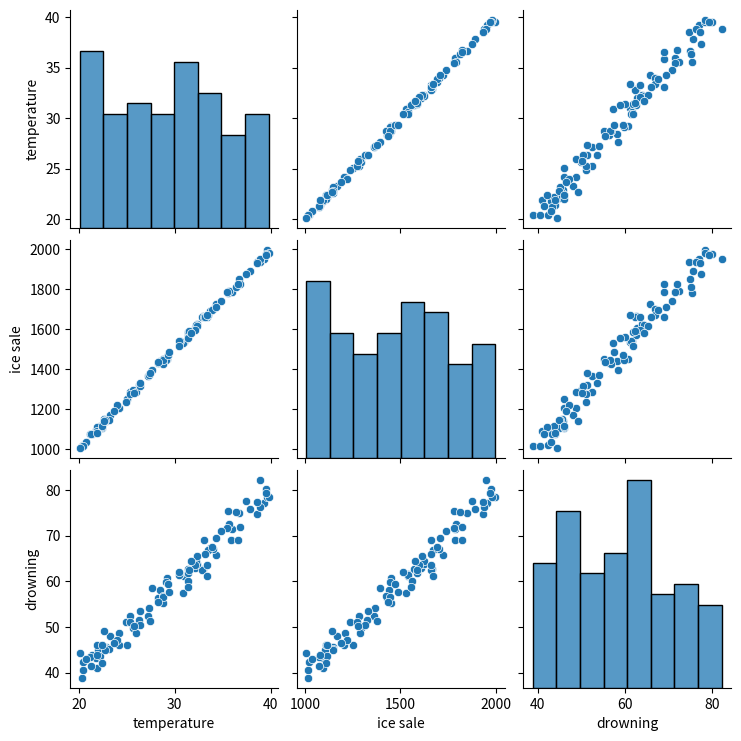

Source code (Python):
import seaborn as sns
import matplotlib.pyplot as plt
from scipy.stats import pearsonr
import pandas as pd
import numpy as np
# ------------------------------------------------
# 4. Scheinkorrelation: Eisverkauf und Ertrinken
np.random.seed(0)
temperature = np.random.uniform(20, 40, 100)
ice_sale = temperature * 50 + np.random.normal(0, 10, 100)
drowning = temperature * 2 + np.random.normal(0, 2, 100)



print("Pearson:", pearsonr(ice_sale, drowning))

df2 = pd.DataFrame({'temperature': temperature, 'ice sale': ice_sale, 'drowning': drowning})
sns.pairplot(df2)
plt.show()
